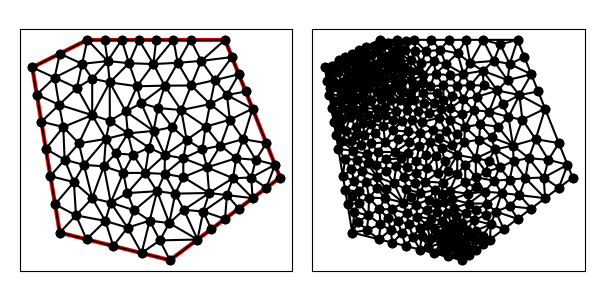

The table this chart was drawn from, first rows:
1.100000000000000000e+01, 3.000000000000000000e+00, 1.500000000000000000e+01, 6.000000000000000000e+00, 1.300000000000000000e+01, 1.100000000000000000e+01, 8.000000000000000000e+00, 1.100000000000000000e+01, 6.000000000000000000e+00, 1.000000000000000000e+01, 7.000000000000000000e+00, 4.000000000000000000e+00, 6.328797974610714583e+00, 8.027212152335712503e+00, 7.126649453883230123e+00, 7.835339273173791419e+00, 6.975274469239903574e+00, 8.641855112298763686e+00, 6.810240632577948539e+00, 8.168135512602756165e+00, 0.000000000000000000e+00, 7.632548340491086825e-02
1.100000000000000000e+01, 3.000000000000000000e+00, 1.500000000000000000e+01, 6.000000000000000000e+00, 1.300000000000000000e+01, 1.100000000000000000e+01, 8.000000000000000000e+00, 1.100000000000000000e+01, 6.000000000000000000e+00, 1.000000000000000000e+01, 7.000000000000000000e+00, 4.000000000000000000e+00, 8.850939848956441480e+00, 5.089319544936718565e+00, 8.176564277852063967e+00, 5.251839869542603623e+00, 8.652333646937551137e+00, 4.424676149323710561e+00, 8.559945924582018861e+00, 4.921945187934343657e+00, 0.000000000000000000e+00, 1.304277593559270976e-01
1.100000000000000000e+01, 3.000000000000000000e+00, 1.500000000000000000e+01, 6.000000000000000000e+00, 1.300000000000000000e+01, 1.100000000000000000e+01, 8.000000000000000000e+00, 1.100000000000000000e+01, 6.000000000000000000e+00, 1.000000000000000000e+01, 7.000000000000000000e+00, 4.000000000000000000e+00, 6.810875481934546727e+00, 9.628249036130906546e+00, 7.000000000000000000e+00, 1.050000000000000000e+01, 6.000000000000000000e+00, 1.000000000000000000e+01, 6.603625160644848613e+00, 1.004274967871030277e+01, 0.000000000000000000e+00, 5.125568439621362021e-02
1.100000000000000000e+01, 3.000000000000000000e+00, 1.500000000000000000e+01, 6.000000000000000000e+00, 1.300000000000000000e+01, 1.100000000000000000e+01, 8.000000000000000000e+00, 1.100000000000000000e+01, 6.000000000000000000e+00, 1.000000000000000000e+01, 7.000000000000000000e+00, 4.000000000000000000e+00, 1.056460147826360618e+01, 8.524221433792176228e+00, 9.955687337097224088e+00, 8.699064456050209060e+00, 1.040371443006882046e+01, 7.692571139862359964e+00, 1.030800108180988239e+01, 8.305285676568248121e+00, 0.000000000000000000e+00, 1.271630708858263459e-01
1.100000000000000000e+01, 3.000000000000000000e+00, 1.500000000000000000e+01, 6.000000000000000000e+00, 1.300000000000000000e+01, 1.100000000000000000e+01, 8.000000000000000000e+00, 1.100000000000000000e+01, 6.000000000000000000e+00, 1.000000000000000000e+01, 7.000000000000000000e+00, 4.000000000000000000e+00, 6.164398987305356847e+00, 9.013606076167857140e+00, 6.328797974610714583e+00, 8.027212152335712503e+00, 6.975274469239903574e+00, 8.641855112298763686e+00, 6.489490477051991668e+00, 8.560891113600776592e+00, 0.000000000000000000e+00, 7.178907877167600704e-02
1.100000000000000000e+01, 3.000000000000000000e+00, 1.500000000000000000e+01, 6.000000000000000000e+00, 1.300000000000000000e+01, 1.100000000000000000e+01, 8.000000000000000000e+00, 1.100000000000000000e+01, 6.000000000000000000e+00, 1.000000000000000000e+01, 7.000000000000000000e+00, 4.000000000000000000e+00, 1.081376101039839632e+01, 6.817504836816947744e+00, 1.023945507362226159e+01, 7.081996144663289527e+00, 1.009884601445342156e+01, 6.167292731932286998e+00, 1.038402069949136042e+01, 6.688931237804173868e+00, 0.000000000000000000e+00, 1.540900743962841102e-01
1.100000000000000000e+01, 3.000000000000000000e+00, 1.500000000000000000e+01, 6.000000000000000000e+00, 1.300000000000000000e+01, 1.100000000000000000e+01, 8.000000000000000000e+00, 1.100000000000000000e+01, 6.000000000000000000e+00, 1.000000000000000000e+01, 7.000000000000000000e+00, 4.000000000000000000e+00, 1.217938879292426790e+01, 7.018237041951589816e+00, 1.148612978455873801e+01, 6.697355804742621821e+00, 1.234746050603065193e+01, 6.367873019080827035e+00, 1.200432636117121810e+01, 6.694488621925013483e+00, 0.000000000000000000e+00, 2.441180395794203262e-01
1.100000000000000000e+01, 3.000000000000000000e+00, 1.500000000000000000e+01, 6.000000000000000000e+00, 1.300000000000000000e+01, 1.100000000000000000e+01, 8.000000000000000000e+00, 1.100000000000000000e+01, 6.000000000000000000e+00, 1.000000000000000000e+01, 7.000000000000000000e+00, 4.000000000000000000e+00, 8.652333646937551137e+00, 4.424676149323710561e+00, 7.970142500145332320e+00, 3.757464374963666920e+00, 8.940285000290664641e+00, 3.514928749927333840e+00, 8.520920382457850550e+00, 3.899023091404903330e+00, 0.000000000000000000e+00, 1.331849570974841246e-01
1.100000000000000000e+01, 3.000000000000000000e+00, 1.500000000000000000e+01, 6.000000000000000000e+00, 1.300000000000000000e+01, 1.100000000000000000e+01, 8.000000000000000000e+00, 1.100000000000000000e+01, 6.000000000000000000e+00, 1.000000000000000000e+01, 7.000000000000000000e+00, 4.000000000000000000e+00, 7.126649453883230123e+00, 7.835339273173791419e+00, 8.175780990757891331e+00, 8.266664970921798528e+00, 6.975274469239903574e+00, 8.641855112298763686e+00, 7.425901637960341084e+00, 8.247953118798116989e+00, 0.000000000000000000e+00, 7.632548340491086825e-02
1.100000000000000000e+01, 3.000000000000000000e+00, 1.500000000000000000e+01, 6.000000000000000000e+00, 1.300000000000000000e+01, 1.100000000000000000e+01, 8.000000000000000000e+00, 1.100000000000000000e+01, 6.000000000000000000e+00, 1.000000000000000000e+01, 7.000000000000000000e+00, 4.000000000000000000e+00, 7.875775692726426414e+00, 6.459507315304455766e+00, 7.692073376270299079e+00, 7.240630964229273658e+00, 7.174834662745864122e+00, 6.647527634450349332e+00, 7.580894577247529575e+00, 6.782555304661358697e+00, 0.000000000000000000e+00, 1.109215220077277714e-01
1.100000000000000000e+01, 3.000000000000000000e+00, 1.500000000000000000e+01, 6.000000000000000000e+00, 1.300000000000000000e+01, 1.100000000000000000e+01, 8.000000000000000000e+00, 1.100000000000000000e+01, 6.000000000000000000e+00, 1.000000000000000000e+01, 7.000000000000000000e+00, 4.000000000000000000e+00, 8.737534736356410647e+00, 1.022956381448670271e+01, 8.000000000000000000e+00, 1.100000000000000000e+01, 7.810875481934546727e+00, 1.012824903613090655e+01, 8.182803406096985199e+00, 1.045260428353920368e+01, 1.000000000000000000e+00, 3.574500567061543455e-02
1.100000000000000000e+01, 3.000000000000000000e+00, 1.500000000000000000e+01, 6.000000000000000000e+00, 1.300000000000000000e+01, 1.100000000000000000e+01, 8.000000000000000000e+00, 1.100000000000000000e+01, 6.000000000000000000e+00, 1.000000000000000000e+01, 7.000000000000000000e+00, 4.000000000000000000e+00, 7.810875481934546727e+00, 1.012824903613090655e+01, 8.000000000000000000e+00, 1.100000000000000000e+01, 7.000000000000000000e+00, 1.050000000000000000e+01, 7.603625160644848613e+00, 1.054274967871030277e+01, 1.000000000000000000e+00, 3.574500567061543455e-02
1.100000000000000000e+01, 3.000000000000000000e+00, 1.500000000000000000e+01, 6.000000000000000000e+00, 1.300000000000000000e+01, 1.100000000000000000e+01, 8.000000000000000000e+00, 1.100000000000000000e+01, 6.000000000000000000e+00, 1.000000000000000000e+01, 7.000000000000000000e+00, 4.000000000000000000e+00, 6.810875481934546727e+00, 9.628249036130906546e+00, 6.000000000000000000e+00, 1.000000000000000000e+01, 6.164398987305356847e+00, 9.013606076167857140e+00, 6.325091489746633933e+00, 9.547285037432921229e+00, 0.000000000000000000e+00, 6.250865670326692658e-02
1.100000000000000000e+01, 3.000000000000000000e+00, 1.500000000000000000e+01, 6.000000000000000000e+00, 1.300000000000000000e+01, 1.100000000000000000e+01, 8.000000000000000000e+00, 1.100000000000000000e+01, 6.000000000000000000e+00, 1.000000000000000000e+01, 7.000000000000000000e+00, 4.000000000000000000e+00, 7.174834662745864122e+00, 6.647527634450349332e+00, 7.126649453883230123e+00, 7.835339273173791419e+00, 6.493196961916071430e+00, 7.040818228503568754e+00, 6.931560359515056113e+00, 7.174561712042570427e+00, 0.000000000000000000e+00, 1.017267555280834679e-01
1.100000000000000000e+01, 3.000000000000000000e+00, 1.500000000000000000e+01, 6.000000000000000000e+00, 1.300000000000000000e+01, 1.100000000000000000e+01, 8.000000000000000000e+00, 1.100000000000000000e+01, 6.000000000000000000e+00, 1.000000000000000000e+01, 7.000000000000000000e+00, 4.000000000000000000e+00, 6.810875481934546727e+00, 9.628249036130906546e+00, 6.975274469239903574e+00, 8.641855112298763686e+00, 7.621750963869093454e+00, 9.256498072261813093e+00, 7.135966971681181548e+00, 9.175534073563827775e+00, 0.000000000000000000e+00, 5.608050295873889118e-02
1.100000000000000000e+01, 3.000000000000000000e+00, 1.500000000000000000e+01, 6.000000000000000000e+00, 1.300000000000000000e+01, 1.100000000000000000e+01, 8.000000000000000000e+00, 1.100000000000000000e+01, 6.000000000000000000e+00, 1.000000000000000000e+01, 7.000000000000000000e+00, 4.000000000000000000e+00, 7.810875481934546727e+00, 1.012824903613090655e+01, 6.810875481934546727e+00, 9.628249036130906546e+00, 7.621750963869093454e+00, 9.256498072261813093e+00, 7.414500642579395340e+00, 9.670998714841209321e+00, 0.000000000000000000e+00, 3.574500567061543455e-02
1.100000000000000000e+01, 3.000000000000000000e+00, 1.500000000000000000e+01, 6.000000000000000000e+00, 1.300000000000000000e+01, 1.100000000000000000e+01, 8.000000000000000000e+00, 1.100000000000000000e+01, 6.000000000000000000e+00, 1.000000000000000000e+01, 7.000000000000000000e+00, 4.000000000000000000e+00, 6.975274469239903574e+00, 8.641855112298763686e+00, 6.810875481934546727e+00, 9.628249036130906546e+00, 6.164398987305356847e+00, 9.013606076167857140e+00, 6.650182979493269642e+00, 9.094570074865842457e+00, 0.000000000000000000e+00, 6.250865670326692658e-02
1.100000000000000000e+01, 3.000000000000000000e+00, 1.500000000000000000e+01, 6.000000000000000000e+00, 1.300000000000000000e+01, 1.100000000000000000e+01, 8.000000000000000000e+00, 1.100000000000000000e+01, 6.000000000000000000e+00, 1.000000000000000000e+01, 7.000000000000000000e+00, 4.000000000000000000e+00, 7.174834662745864122e+00, 6.647527634450349332e+00, 6.657595949221429166e+00, 6.054424304671425006e+00, 7.511501482444987943e+00, 5.831833620104657001e+00, 7.114644031470760410e+00, 6.177928519742143187e+00, 0.000000000000000000e+00, 1.251378491056201470e-01
1.100000000000000000e+01, 3.000000000000000000e+00, 1.500000000000000000e+01, 6.000000000000000000e+00, 1.300000000000000000e+01, 1.100000000000000000e+01, 8.000000000000000000e+00, 1.100000000000000000e+01, 6.000000000000000000e+00, 1.000000000000000000e+01, 7.000000000000000000e+00, 4.000000000000000000e+00, 8.175780990757891331e+00, 8.266664970921798528e+00, 7.621750963869093454e+00, 9.256498072261813093e+00, 6.975274469239903574e+00, 8.641855112298763686e+00, 7.590935474622296120e+00, 8.721672718494124510e+00, 0.000000000000000000e+00, 5.608050295873889118e-02
1.100000000000000000e+01, 3.000000000000000000e+00, 1.500000000000000000e+01, 6.000000000000000000e+00, 1.300000000000000000e+01, 1.100000000000000000e+01, 8.000000000000000000e+00, 1.100000000000000000e+01, 6.000000000000000000e+00, 1.000000000000000000e+01, 7.000000000000000000e+00, 4.000000000000000000e+00, 7.126649453883230123e+00, 7.835339273173791419e+00, 7.174834662745864122e+00, 6.647527634450349332e+00, 7.692073376270299079e+00, 7.240630964229273658e+00, 7.331185830966464145e+00, 7.241165957284471766e+00, 0.000000000000000000e+00, 1.017267555280834679e-01
1.100000000000000000e+01, 3.000000000000000000e+00, 1.500000000000000000e+01, 6.000000000000000000e+00, 1.300000000000000000e+01, 1.100000000000000000e+01, 8.000000000000000000e+00, 1.100000000000000000e+01, 6.000000000000000000e+00, 1.000000000000000000e+01, 7.000000000000000000e+00, 4.000000000000000000e+00, 7.126649453883230123e+00, 7.835339273173791419e+00, 7.692073376270299079e+00, 7.240630964229273658e+00, 8.175780990757891331e+00, 8.266664970921798528e+00, 7.664834606970472919e+00, 7.780878402774955127e+00, 0.000000000000000000e+00, 1.017267555280834679e-01
1.100000000000000000e+01, 3.000000000000000000e+00, 1.500000000000000000e+01, 6.000000000000000000e+00, 1.300000000000000000e+01, 1.100000000000000000e+01, 8.000000000000000000e+00, 1.100000000000000000e+01, 6.000000000000000000e+00, 1.000000000000000000e+01, 7.000000000000000000e+00, 4.000000000000000000e+00, 7.692073376270299079e+00, 7.240630964229273658e+00, 7.875775692726426414e+00, 6.459507315304455766e+00, 8.676796255171247196e+00, 7.403434013472575792e+00, 8.081548441389324822e+00, 7.034524097668768405e+00, 0.000000000000000000e+00, 1.109215220077277714e-01
1.100000000000000000e+01, 3.000000000000000000e+00, 1.500000000000000000e+01, 6.000000000000000000e+00, 1.300000000000000000e+01, 1.100000000000000000e+01, 8.000000000000000000e+00, 1.100000000000000000e+01, 6.000000000000000000e+00, 1.000000000000000000e+01, 7.000000000000000000e+00, 4.000000000000000000e+00, 7.126649453883230123e+00, 7.835339273173791419e+00, 6.328797974610714583e+00, 8.027212152335712503e+00, 6.493196961916071430e+00, 7.040818228503568754e+00, 6.649548130136672341e+00, 7.634456551337691188e+00, 0.000000000000000000e+00, 8.785440564828045362e-02
1.100000000000000000e+01, 3.000000000000000000e+00, 1.500000000000000000e+01, 6.000000000000000000e+00, 1.300000000000000000e+01, 1.100000000000000000e+01, 8.000000000000000000e+00, 1.100000000000000000e+01, 6.000000000000000000e+00, 1.000000000000000000e+01, 7.000000000000000000e+00, 4.000000000000000000e+00, 8.676796255171247196e+00, 7.403434013472575792e+00, 8.816160532036509068e+00, 8.061329349198848249e+00, 8.175780990757891331e+00, 8.266664970921798528e+00, 8.556245925988548606e+00, 7.910476111197740856e+00, 0.000000000000000000e+00, 1.187845248440502766e-01
1.100000000000000000e+01, 3.000000000000000000e+00, 1.500000000000000000e+01, 6.000000000000000000e+00, 1.300000000000000000e+01, 1.100000000000000000e+01, 8.000000000000000000e+00, 1.100000000000000000e+01, 6.000000000000000000e+00, 1.000000000000000000e+01, 7.000000000000000000e+00, 4.000000000000000000e+00, 8.812463866661392586e+00, 9.454566002704742900e+00, 8.175780990757891331e+00, 8.266664970921798528e+00, 8.816160532036509068e+00, 8.061329349198848249e+00, 8.601468463151929811e+00, 8.594186774275129892e+00, 0.000000000000000000e+00, 1.028929881869334317e-01
1.100000000000000000e+01, 3.000000000000000000e+00, 1.500000000000000000e+01, 6.000000000000000000e+00, 1.300000000000000000e+01, 1.100000000000000000e+01, 8.000000000000000000e+00, 1.100000000000000000e+01, 6.000000000000000000e+00, 1.000000000000000000e+01, 7.000000000000000000e+00, 4.000000000000000000e+00, 6.810875481934546727e+00, 9.628249036130906546e+00, 7.810875481934546727e+00, 1.012824903613090655e+01, 7.000000000000000000e+00, 1.050000000000000000e+01, 7.207250321289698114e+00, 1.008549935742060377e+01, 0.000000000000000000e+00, 3.574500567061543455e-02
1.100000000000000000e+01, 3.000000000000000000e+00, 1.500000000000000000e+01, 6.000000000000000000e+00, 1.300000000000000000e+01, 1.100000000000000000e+01, 8.000000000000000000e+00, 1.100000000000000000e+01, 6.000000000000000000e+00, 1.000000000000000000e+01, 7.000000000000000000e+00, 4.000000000000000000e+00, 7.588282138926031983e+00, 4.625919934771301811e+00, 7.511501482444987943e+00, 5.831833620104657001e+00, 6.828797974610714583e+00, 5.027212152335712503e+00, 7.309527198660578762e+00, 5.161655235737224068e+00, 0.000000000000000000e+00, 1.323369568812995667e-01
1.100000000000000000e+01, 3.000000000000000000e+00, 1.500000000000000000e+01, 6.000000000000000000e+00, 1.300000000000000000e+01, 1.100000000000000000e+01, 8.000000000000000000e+00, 1.100000000000000000e+01, 6.000000000000000000e+00, 1.000000000000000000e+01, 7.000000000000000000e+00, 4.000000000000000000e+00, 1.128271538170601751e+01, 1.016550502214189500e+01, 1.039920102910901001e+01, 1.012113368821733062e+01, 1.080670708774187716e+01, 9.335955212521097835e+00, 1.082954116618563489e+01, 9.874197974293442925e+00, 0.000000000000000000e+00, 2.607726819791297834e-01
1.100000000000000000e+01, 3.000000000000000000e+00, 1.500000000000000000e+01, 6.000000000000000000e+00, 1.300000000000000000e+01, 1.100000000000000000e+01, 8.000000000000000000e+00, 1.100000000000000000e+01, 6.000000000000000000e+00, 1.000000000000000000e+01, 7.000000000000000000e+00, 4.000000000000000000e+00, 8.812463866661392586e+00, 9.454566002704742900e+00, 8.177727355996433189e+00, 9.592270739095587473e+00, 8.175780990757891331e+00, 8.266664970921798528e+00, 8.388657404471906887e+00, 9.104500570907376300e+00, 0.000000000000000000e+00, 7.241763538561984959e-02
1.100000000000000000e+01, 3.000000000000000000e+00, 1.500000000000000000e+01, 6.000000000000000000e+00, 1.300000000000000000e+01, 1.100000000000000000e+01, 8.000000000000000000e+00, 1.100000000000000000e+01, 6.000000000000000000e+00, 1.000000000000000000e+01, 7.000000000000000000e+00, 4.000000000000000000e+00, 7.810875481934546727e+00, 1.012824903613090655e+01, 8.177727355996433189e+00, 9.592270739095587473e+00, 8.737534736356410647e+00, 1.022956381448670271e+01, 8.242045858095798039e+00, 9.983361196571065577e+00, 0.000000000000000000e+00, 3.574500567061543455e-02
1.100000000000000000e+01, 3.000000000000000000e+00, 1.500000000000000000e+01, 6.000000000000000000e+00, 1.300000000000000000e+01, 1.100000000000000000e+01, 8.000000000000000000e+00, 1.100000000000000000e+01, 6.000000000000000000e+00, 1.000000000000000000e+01, 7.000000000000000000e+00, 4.000000000000000000e+00, 6.493196961916071430e+00, 7.040818228503568754e+00, 6.657595949221429166e+00, 6.054424304671425006e+00, 7.174834662745864122e+00, 6.647527634450349332e+00, 6.775209191294455202e+00, 6.580923389208447105e+00, 0.000000000000000000e+00, 1.127145062811431009e-01
1.100000000000000000e+01, 3.000000000000000000e+00, 1.500000000000000000e+01, 6.000000000000000000e+00, 1.300000000000000000e+01, 1.100000000000000000e+01, 8.000000000000000000e+00, 1.100000000000000000e+01, 6.000000000000000000e+00, 1.000000000000000000e+01, 7.000000000000000000e+00, 4.000000000000000000e+00, 8.652333646937551137e+00, 4.424676149323710561e+00, 8.940285000290664641e+00, 3.514928749927333840e+00, 9.459883333579361064e+00, 4.179835514129171870e+00, 9.017500660269192281e+00, 4.039813471126739053e+00, 0.000000000000000000e+00, 1.202628818446452308e-01
1.100000000000000000e+01, 3.000000000000000000e+00, 1.500000000000000000e+01, 6.000000000000000000e+00, 1.300000000000000000e+01, 1.100000000000000000e+01, 8.000000000000000000e+00, 1.100000000000000000e+01, 6.000000000000000000e+00, 1.000000000000000000e+01, 7.000000000000000000e+00, 4.000000000000000000e+00, 7.511501482444987943e+00, 5.831833620104657001e+00, 7.875775692726426414e+00, 6.459507315304455766e+00, 7.174834662745864122e+00, 6.647527634450349332e+00, 7.520703945972425863e+00, 6.312956189953154329e+00, 0.000000000000000000e+00, 1.251378491056201470e-01
1.100000000000000000e+01, 3.000000000000000000e+00, 1.500000000000000000e+01, 6.000000000000000000e+00, 1.300000000000000000e+01, 1.100000000000000000e+01, 8.000000000000000000e+00, 1.100000000000000000e+01, 6.000000000000000000e+00, 1.000000000000000000e+01, 7.000000000000000000e+00, 4.000000000000000000e+00, 7.511501482444987943e+00, 5.831833620104657001e+00, 7.588282138926031983e+00, 4.625919934771301811e+00, 8.176564277852063967e+00, 5.251839869542603623e+00, 7.758782633074361001e+00, 5.236531141472854145e+00, 0.000000000000000000e+00, 1.304277593559270976e-01
1.100000000000000000e+01, 3.000000000000000000e+00, 1.500000000000000000e+01, 6.000000000000000000e+00, 1.300000000000000000e+01, 1.100000000000000000e+01, 8.000000000000000000e+00, 1.100000000000000000e+01, 6.000000000000000000e+00, 1.000000000000000000e+01, 7.000000000000000000e+00, 4.000000000000000000e+00, 8.176564277852063967e+00, 5.251839869542603623e+00, 8.599689028786224654e+00, 6.408326754573769435e+00, 7.875775692726426414e+00, 6.459507315304455766e+00, 8.217342999788238345e+00, 6.039891313140276274e+00, 0.000000000000000000e+00, 1.304277593559270976e-01
1.100000000000000000e+01, 3.000000000000000000e+00, 1.500000000000000000e+01, 6.000000000000000000e+00, 1.300000000000000000e+01, 1.100000000000000000e+01, 8.000000000000000000e+00, 1.100000000000000000e+01, 6.000000000000000000e+00, 1.000000000000000000e+01, 7.000000000000000000e+00, 4.000000000000000000e+00, 7.588282138926031983e+00, 4.625919934771301811e+00, 8.652333646937551137e+00, 4.424676149323710561e+00, 8.176564277852063967e+00, 5.251839869542603623e+00, 8.139060021238549325e+00, 4.767478651212538665e+00, 0.000000000000000000e+00, 1.304277593559270976e-01
1.100000000000000000e+01, 3.000000000000000000e+00, 1.500000000000000000e+01, 6.000000000000000000e+00, 1.300000000000000000e+01, 1.100000000000000000e+01, 8.000000000000000000e+00, 1.100000000000000000e+01, 6.000000000000000000e+00, 1.000000000000000000e+01, 7.000000000000000000e+00, 4.000000000000000000e+00, 7.511501482444987943e+00, 5.831833620104657001e+00, 6.657595949221429166e+00, 6.054424304671425006e+00, 6.828797974610714583e+00, 5.027212152335712503e+00, 6.999298468759043601e+00, 5.637823359037265725e+00, 0.000000000000000000e+00, 1.269859102453320676e-01
1.100000000000000000e+01, 3.000000000000000000e+00, 1.500000000000000000e+01, 6.000000000000000000e+00, 1.300000000000000000e+01, 1.100000000000000000e+01, 8.000000000000000000e+00, 1.100000000000000000e+01, 6.000000000000000000e+00, 1.000000000000000000e+01, 7.000000000000000000e+00, 4.000000000000000000e+00, 7.692073376270299079e+00, 7.240630964229273658e+00, 8.676796255171247196e+00, 7.403434013472575792e+00, 8.175780990757891331e+00, 8.266664970921798528e+00, 8.181550207399814312e+00, 7.636909982874549030e+00, 0.000000000000000000e+00, 1.109215220077277714e-01
1.100000000000000000e+01, 3.000000000000000000e+00, 1.500000000000000000e+01, 6.000000000000000000e+00, 1.300000000000000000e+01, 1.100000000000000000e+01, 8.000000000000000000e+00, 1.100000000000000000e+01, 6.000000000000000000e+00, 1.000000000000000000e+01, 7.000000000000000000e+00, 4.000000000000000000e+00, 8.176564277852063967e+00, 5.251839869542603623e+00, 7.875775692726426414e+00, 6.459507315304455766e+00, 7.511501482444987943e+00, 5.831833620104657001e+00, 7.854613817674493070e+00, 5.847726934983906055e+00, 0.000000000000000000e+00, 1.304277593559270976e-01
1.100000000000000000e+01, 3.000000000000000000e+00, 1.500000000000000000e+01, 6.000000000000000000e+00, 1.300000000000000000e+01, 1.100000000000000000e+01, 8.000000000000000000e+00, 1.100000000000000000e+01, 6.000000000000000000e+00, 1.000000000000000000e+01, 7.000000000000000000e+00, 4.000000000000000000e+00, 7.875775692726426414e+00, 6.459507315304455766e+00, 8.599689028786224654e+00, 6.408326754573769435e+00, 8.676796255171247196e+00, 7.403434013472575792e+00, 8.384086992227965496e+00, 6.757089361116933368e+00, 0.000000000000000000e+00, 1.351450979189597890e-01
1.100000000000000000e+01, 3.000000000000000000e+00, 1.500000000000000000e+01, 6.000000000000000000e+00, 1.300000000000000000e+01, 1.100000000000000000e+01, 8.000000000000000000e+00, 1.100000000000000000e+01, 6.000000000000000000e+00, 1.000000000000000000e+01, 7.000000000000000000e+00, 4.000000000000000000e+00, 7.588282138926031983e+00, 4.625919934771301811e+00, 7.970142500145332320e+00, 3.757464374963666920e+00, 8.652333646937551137e+00, 4.424676149323710561e+00, 8.070252762002972702e+00, 4.269353486352892801e+00, 0.000000000000000000e+00, 1.331849570974841246e-01
1.100000000000000000e+01, 3.000000000000000000e+00, 1.500000000000000000e+01, 6.000000000000000000e+00, 1.300000000000000000e+01, 1.100000000000000000e+01, 8.000000000000000000e+00, 1.100000000000000000e+01, 6.000000000000000000e+00, 1.000000000000000000e+01, 7.000000000000000000e+00, 4.000000000000000000e+00, 1.063219797481308504e+01, 3.717239086443511198e+00, 9.970142500145332320e+00, 3.257464374963666920e+00, 1.100000000000000000e+01, 3.000000000000000000e+00, 1.053411349165280519e+01, 3.324901153802392262e+00, 1.000000000000000000e+00, 4.528912430955418095e-02
1.100000000000000000e+01, 3.000000000000000000e+00, 1.500000000000000000e+01, 6.000000000000000000e+00, 1.300000000000000000e+01, 1.100000000000000000e+01, 8.000000000000000000e+00, 1.100000000000000000e+01, 6.000000000000000000e+00, 1.000000000000000000e+01, 7.000000000000000000e+00, 4.000000000000000000e+00, 8.850939848956441480e+00, 5.089319544936718565e+00, 9.459883333579361064e+00, 4.179835514129171870e+00, 9.703293450829129085e+00, 4.809012130095774218e+00, 9.338038877788310543e+00, 4.692722396387221551e+00, 0.000000000000000000e+00, 1.032314468078428110e-01
1.100000000000000000e+01, 3.000000000000000000e+00, 1.500000000000000000e+01, 6.000000000000000000e+00, 1.300000000000000000e+01, 1.100000000000000000e+01, 8.000000000000000000e+00, 1.100000000000000000e+01, 6.000000000000000000e+00, 1.000000000000000000e+01, 7.000000000000000000e+00, 4.000000000000000000e+00, 1.080670708774187716e+01, 9.335955212521097835e+00, 1.176962169431132921e+01, 9.342304545156093099e+00, 1.128271538170601751e+01, 1.016550502214189500e+01, 1.128634805458640678e+01, 9.614588259939694126e+00, 0.000000000000000000e+00, 2.607726819791297834e-01
1.100000000000000000e+01, 3.000000000000000000e+00, 1.500000000000000000e+01, 6.000000000000000000e+00, 1.300000000000000000e+01, 1.100000000000000000e+01, 8.000000000000000000e+00, 1.100000000000000000e+01, 6.000000000000000000e+00, 1.000000000000000000e+01, 7.000000000000000000e+00, 4.000000000000000000e+00, 8.850939848956441480e+00, 5.089319544936718565e+00, 8.599689028786224654e+00, 6.408326754573769435e+00, 8.176564277852063967e+00, 5.251839869542603623e+00, 8.542397718531576700e+00, 5.583162056351031133e+00, 0.000000000000000000e+00, 1.304277593559270976e-01
1.100000000000000000e+01, 3.000000000000000000e+00, 1.500000000000000000e+01, 6.000000000000000000e+00, 1.300000000000000000e+01, 1.100000000000000000e+01, 8.000000000000000000e+00, 1.100000000000000000e+01, 6.000000000000000000e+00, 1.000000000000000000e+01, 7.000000000000000000e+00, 4.000000000000000000e+00, 9.452250292124485753e+00, 5.435182260113428754e+00, 1.009884601445342156e+01, 6.167292731932286998e+00, 9.307391275201466030e+00, 6.168304910458904722e+00, 9.619495860593124448e+00, 5.923593300834873787e+00, 0.000000000000000000e+00, 1.248921682244656661e-01
1.100000000000000000e+01, 3.000000000000000000e+00, 1.500000000000000000e+01, 6.000000000000000000e+00, 1.300000000000000000e+01, 1.100000000000000000e+01, 8.000000000000000000e+00, 1.100000000000000000e+01, 6.000000000000000000e+00, 1.000000000000000000e+01, 7.000000000000000000e+00, 4.000000000000000000e+00, 9.459883333579361064e+00, 4.179835514129171870e+00, 9.970142500145332320e+00, 3.257464374963666920e+00, 1.026439594962617186e+01, 4.434478172887022396e+00, 9.898140594450287821e+00, 3.957259353993286766e+00, 0.000000000000000000e+00, 8.141364795843943070e-02
1.100000000000000000e+01, 3.000000000000000000e+00, 1.500000000000000000e+01, 6.000000000000000000e+00, 1.300000000000000000e+01, 1.100000000000000000e+01, 8.000000000000000000e+00, 1.100000000000000000e+01, 6.000000000000000000e+00, 1.000000000000000000e+01, 7.000000000000000000e+00, 4.000000000000000000e+00, 1.040371443006882046e+01, 7.692571139862359964e+00, 9.397789302781280441e+00, 8.398904003873171931e+00, 9.470962286294692944e+00, 7.602979766225271163e+00, 9.757488673048264616e+00, 7.898151636653601315e+00, 0.000000000000000000e+00, 1.292986187315422475e-01
1.100000000000000000e+01, 3.000000000000000000e+00, 1.500000000000000000e+01, 6.000000000000000000e+00, 1.300000000000000000e+01, 1.100000000000000000e+01, 8.000000000000000000e+00, 1.100000000000000000e+01, 6.000000000000000000e+00, 1.000000000000000000e+01, 7.000000000000000000e+00, 4.000000000000000000e+00, 9.970142500145332320e+00, 3.257464374963666920e+00, 9.459883333579361064e+00, 4.179835514129171870e+00, 8.940285000290664641e+00, 3.514928749927333840e+00, 9.456770278005118158e+00, 3.650742879673391172e+00, 0.000000000000000000e+00, 8.757576590943598471e-02
1.100000000000000000e+01, 3.000000000000000000e+00, 1.500000000000000000e+01, 6.000000000000000000e+00, 1.300000000000000000e+01, 1.100000000000000000e+01, 8.000000000000000000e+00, 1.100000000000000000e+01, 6.000000000000000000e+00, 1.000000000000000000e+01, 7.000000000000000000e+00, 4.000000000000000000e+00, 9.703293450829129085e+00, 4.809012130095774218e+00, 9.459883333579361064e+00, 4.179835514129171870e+00, 1.026439594962617186e+01, 4.434478172887022396e+00, 9.809190911344886743e+00, 4.474441939037323124e+00, 0.000000000000000000e+00, 8.141364795843943070e-02
1.100000000000000000e+01, 3.000000000000000000e+00, 1.500000000000000000e+01, 6.000000000000000000e+00, 1.300000000000000000e+01, 1.100000000000000000e+01, 8.000000000000000000e+00, 1.100000000000000000e+01, 6.000000000000000000e+00, 1.000000000000000000e+01, 7.000000000000000000e+00, 4.000000000000000000e+00, 9.459883333579361064e+00, 4.179835514129171870e+00, 8.850939848956441480e+00, 5.089319544936718565e+00, 8.652333646937551137e+00, 4.424676149323710561e+00, 8.987718943157785745e+00, 4.564610402796533961e+00, 0.000000000000000000e+00, 1.202628818446452308e-01
1.100000000000000000e+01, 3.000000000000000000e+00, 1.500000000000000000e+01, 6.000000000000000000e+00, 1.300000000000000000e+01, 1.100000000000000000e+01, 8.000000000000000000e+00, 1.100000000000000000e+01, 6.000000000000000000e+00, 1.000000000000000000e+01, 7.000000000000000000e+00, 4.000000000000000000e+00, 8.850939848956441480e+00, 5.089319544936718565e+00, 9.452250292124485753e+00, 5.435182260113428754e+00, 9.307391275201466030e+00, 6.168304910458904722e+00, 9.203527138760797754e+00, 5.564268905169683421e+00, 0.000000000000000000e+00, 1.248921682244656661e-01
1.100000000000000000e+01, 3.000000000000000000e+00, 1.500000000000000000e+01, 6.000000000000000000e+00, 1.300000000000000000e+01, 1.100000000000000000e+01, 8.000000000000000000e+00, 1.100000000000000000e+01, 6.000000000000000000e+00, 1.000000000000000000e+01, 7.000000000000000000e+00, 4.000000000000000000e+00, 1.097559366978387274e+01, 4.346257720543305503e+00, 1.026439594962617186e+01, 4.434478172887022396e+00, 1.063219797481308504e+01, 3.717239086443511198e+00, 1.062406253140771106e+01, 4.165991659957946958e+00, 0.000000000000000000e+00, 4.528912430955418095e-02
1.100000000000000000e+01, 3.000000000000000000e+00, 1.500000000000000000e+01, 6.000000000000000000e+00, 1.300000000000000000e+01, 1.100000000000000000e+01, 8.000000000000000000e+00, 1.100000000000000000e+01, 6.000000000000000000e+00, 1.000000000000000000e+01, 7.000000000000000000e+00, 4.000000000000000000e+00, 8.850939848956441480e+00, 5.089319544936718565e+00, 9.703293450829129085e+00, 4.809012130095774218e+00, 9.452250292124485753e+00, 5.435182260113428754e+00, 9.335494530636685440e+00, 5.111171311715307475e+00, 0.000000000000000000e+00, 1.032314468078428110e-01
1.100000000000000000e+01, 3.000000000000000000e+00, 1.500000000000000000e+01, 6.000000000000000000e+00, 1.300000000000000000e+01, 1.100000000000000000e+01, 8.000000000000000000e+00, 1.100000000000000000e+01, 6.000000000000000000e+00, 1.000000000000000000e+01, 7.000000000000000000e+00, 4.000000000000000000e+00, 9.028617234263371927e+00, 6.875631682897665797e+00, 8.676796255171247196e+00, 7.403434013472575792e+00, 8.599689028786224654e+00, 6.408326754573769435e+00, 8.768367506073614592e+00, 6.895797483648003379e+00, 0.000000000000000000e+00, 1.248290330065198322e-01
1.100000000000000000e+01, 3.000000000000000000e+00, 1.500000000000000000e+01, 6.000000000000000000e+00, 1.300000000000000000e+01, 1.100000000000000000e+01, 8.000000000000000000e+00, 1.100000000000000000e+01, 6.000000000000000000e+00, 1.000000000000000000e+01, 7.000000000000000000e+00, 4.000000000000000000e+00, 9.470962286294692944e+00, 7.602979766225271163e+00, 8.816160532036509068e+00, 8.061329349198848249e+00, 8.676796255171247196e+00, 7.403434013472575792e+00, 8.987973024500815811e+00, 7.689247709632231143e+00, 0.000000000000000000e+00, 1.323493205749877999e-01
1.100000000000000000e+01, 3.000000000000000000e+00, 1.500000000000000000e+01, 6.000000000000000000e+00, 1.300000000000000000e+01, 1.100000000000000000e+01, 8.000000000000000000e+00, 1.100000000000000000e+01, 6.000000000000000000e+00, 1.000000000000000000e+01, 7.000000000000000000e+00, 4.000000000000000000e+00, 9.307391275201466030e+00, 6.168304910458904722e+00, 9.661034767606391682e+00, 6.826627958447599731e+00, 9.028617234263371927e+00, 6.875631682897665797e+00, 9.332347759023742029e+00, 6.623521517268057046e+00, 0.000000000000000000e+00, 1.248290330065198322e-01
1.100000000000000000e+01, 3.000000000000000000e+00, 1.500000000000000000e+01, 6.000000000000000000e+00, 1.300000000000000000e+01, 1.100000000000000000e+01, 8.000000000000000000e+00, 1.100000000000000000e+01, 6.000000000000000000e+00, 1.000000000000000000e+01, 7.000000000000000000e+00, 4.000000000000000000e+00, 9.452250292124485753e+00, 5.435182260113428754e+00, 9.703293450829129085e+00, 4.809012130095774218e+00, 1.053111232857535917e+01, 5.504308974616027861e+00, 9.895552023842990153e+00, 5.249501121608409981e+00, 0.000000000000000000e+00, 1.032314468078428110e-01
1.100000000000000000e+01, 3.000000000000000000e+00, 1.500000000000000000e+01, 6.000000000000000000e+00, 1.300000000000000000e+01, 1.100000000000000000e+01, 8.000000000000000000e+00, 1.100000000000000000e+01, 6.000000000000000000e+00, 1.000000000000000000e+01, 7.000000000000000000e+00, 4.000000000000000000e+00, 1.056460147826360618e+01, 8.524221433792176228e+00, 1.040371443006882046e+01, 7.692571139862359964e+00, 1.108612131441679871e+01, 7.832185458460106275e+00, 1.068481240758307571e+01, 8.016326010704881710e+00, 0.000000000000000000e+00, 1.333327435121160198e-01
1.100000000000000000e+01, 3.000000000000000000e+00, 1.500000000000000000e+01, 6.000000000000000000e+00, 1.300000000000000000e+01, 1.100000000000000000e+01, 8.000000000000000000e+00, 1.100000000000000000e+01, 6.000000000000000000e+00, 1.000000000000000000e+01, 7.000000000000000000e+00, 4.000000000000000000e+00, 7.621750963869093454e+00, 9.256498072261813093e+00, 8.177727355996433189e+00, 9.592270739095587473e+00, 7.810875481934546727e+00, 1.012824903613090655e+01, 7.870117933933357790e+00, 9.659005949162770222e+00, 0.000000000000000000e+00, 3.574500567061543455e-02
1.100000000000000000e+01, 3.000000000000000000e+00, 1.500000000000000000e+01, 6.000000000000000000e+00, 1.300000000000000000e+01, 1.100000000000000000e+01, 8.000000000000000000e+00, 1.100000000000000000e+01, 6.000000000000000000e+00, 1.000000000000000000e+01, 7.000000000000000000e+00, 4.000000000000000000e+00, 9.307391275201466030e+00, 6.168304910458904722e+00, 9.028617234263371927e+00, 6.875631682897665797e+00, 8.599689028786224654e+00, 6.408326754573769435e+00, 8.978565846083688129e+00, 6.484087782643446651e+00, 0.000000000000000000e+00, 1.248290330065198322e-01
... 108 more rows
